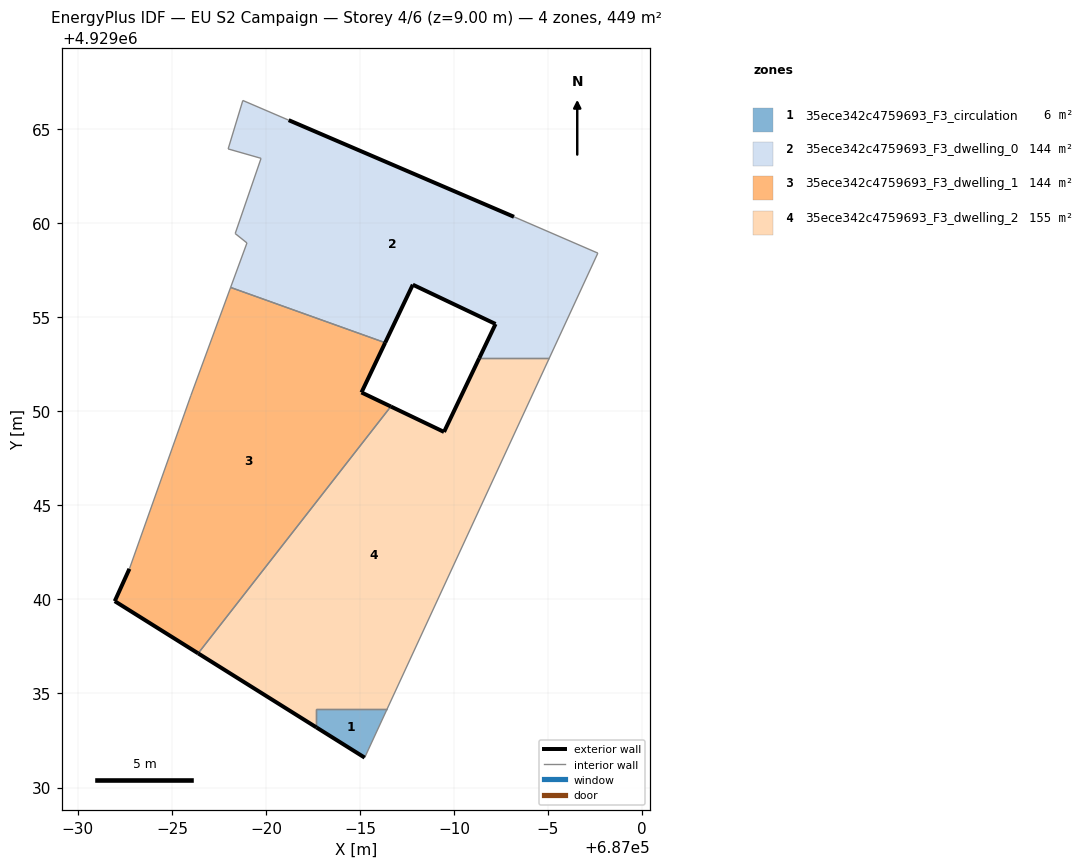
=== STOREY PLAN SPEC (per zone: floor XY polygon, exterior-wall plan segments, windows/doors) ===
zone 1: 35ece342c4759693_F3_circulation  (6.0 m²)
  floor: (686985.25, 4929031.59) (686986.43, 4929034.15) (686982.69, 4929034.15) (686982.69, 4929033.19)
  exterior wall: (686985.25, 4929031.59) – (686982.69, 4929033.19)  [3.0 m]
  interior walls: 3
zone 2: 35ece342c4759693_F3_dwelling_0  (143.7 m²)
  floor: (686995.06, 4929052.83) (686997.65, 4929058.42) (686993.19, 4929060.35) (686981.21, 4929065.49) (686978.77, 4929066.54) (686977.99, 4929063.96) (686979.74, 4929063.46) (686978.36, 4929059.46) (686978.99, 4929058.96) (686978.12, 4929056.59) (686986.34, 4929053.65) (686987.81, 4929056.74) (686992.21, 4929054.65) (686991.34, 4929052.83)
  exterior wall: (686981.21, 4929065.49) – (686993.19, 4929060.35)  [13.0 m]
  exterior wall: (686991.34, 4929052.83) – (686992.21, 4929054.65)  [2.0 m]
  exterior wall: (686992.21, 4929054.65) – (686987.81, 4929056.74)  [4.9 m]
  exterior wall: (686987.81, 4929056.74) – (686986.34, 4929053.65)  [3.4 m]
  interior walls: 10
zone 3: 35ece342c4759693_F3_dwelling_1  (144.0 m²)
  floor: (686976.39, 4929037.13) (686986.64, 4929050.26) (686985.08, 4929051.01) (686986.34, 4929053.65) (686978.12, 4929056.59) (686976.01, 4929050.85) (686972.74, 4929041.63) (686971.96, 4929039.91)
  exterior wall: (686986.34, 4929053.65) – (686985.08, 4929051.01)  [2.9 m]
  exterior wall: (686985.08, 4929051.01) – (686986.64, 4929050.26)  [1.7 m]
  exterior wall: (686976.39, 4929037.13) – (686971.96, 4929039.91)  [5.2 m]
  exterior wall: (686971.96, 4929039.91) – (686972.74, 4929041.63)  [1.9 m]
  interior walls: 4
zone 4: 35ece342c4759693_F3_dwelling_2  (155.3 m²)
  floor: (686986.43, 4929034.15) (686995.06, 4929052.83) (686991.34, 4929052.83) (686989.47, 4929048.91) (686986.64, 4929050.26) (686976.39, 4929037.13) (686982.69, 4929033.19) (686982.69, 4929034.15)
  exterior wall: (686982.69, 4929033.19) – (686976.39, 4929037.13)  [7.4 m]
  exterior wall: (686986.64, 4929050.26) – (686989.47, 4929048.91)  [3.1 m]
  exterior wall: (686989.47, 4929048.91) – (686991.34, 4929052.83)  [4.3 m]
  interior walls: 5

=== DERIVED (storey summary) ===
Building: EU S2 Campaign
Storey: 4 of 6  (floor level z = 9.00 m)
Storey gross floor area: 449.1 m²
Zones on this storey: 4
  - 35ece342c4759693_F3_circulation: floor 6.0 m²; exterior wall 3.0 m (9.1 m²); WWR 0.0%
  - 35ece342c4759693_F3_dwelling_0: floor 143.7 m²; exterior wall 23.3 m (70.0 m²); WWR 0.0%
  - 35ece342c4759693_F3_dwelling_1: floor 144.0 m²; exterior wall 11.8 m (35.3 m²); WWR 0.0%
  - 35ece342c4759693_F3_dwelling_2: floor 155.3 m²; exterior wall 14.9 m (44.7 m²); WWR 0.0%
Zone adjacency (shared interzone walls):
  - 35ece342c4759693_F3_circulation ↔ 35ece342c4759693_F3_dwelling_2
  - 35ece342c4759693_F3_dwelling_0 ↔ 35ece342c4759693_F3_dwelling_1
  - 35ece342c4759693_F3_dwelling_0 ↔ 35ece342c4759693_F3_dwelling_2
  - 35ece342c4759693_F3_dwelling_1 ↔ 35ece342c4759693_F3_dwelling_2